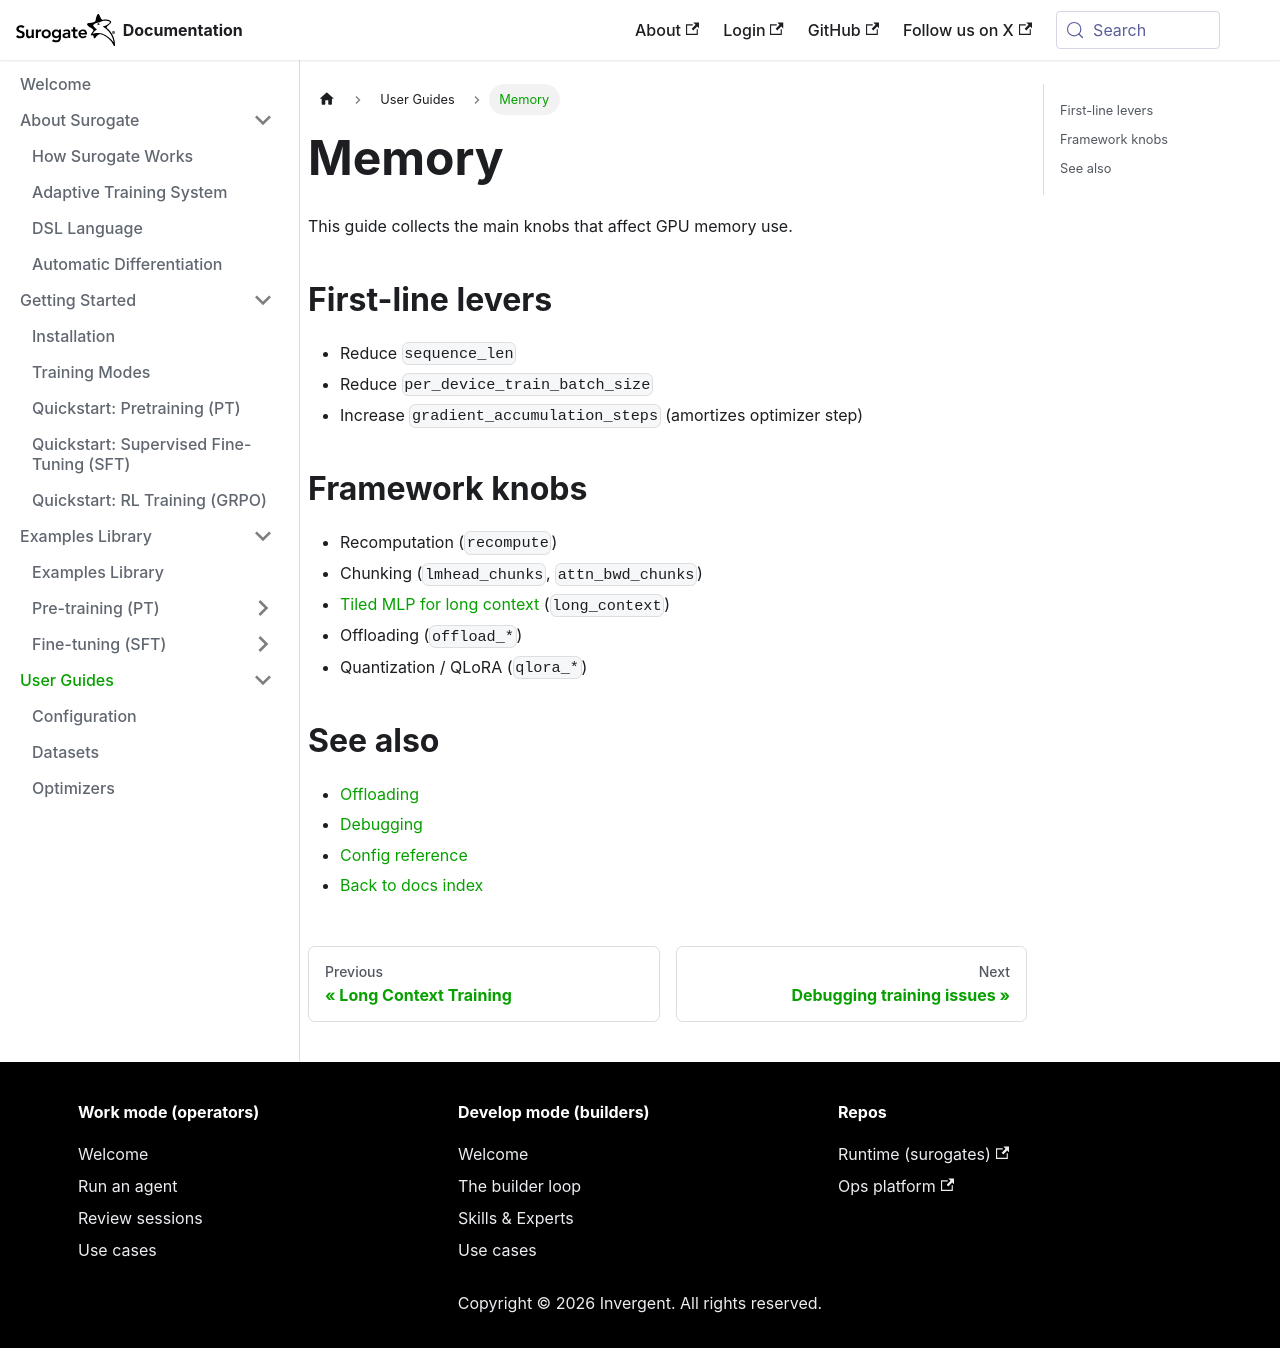

repository: invergent-ai/surogate-docs · page: guides/memory.html · generator: docusaurus

# Memory

This guide collects the main knobs that affect GPU memory use.

## First-line levers

- Reduce `sequence_len`
- Reduce `per_device_train_batch_size`
- Increase `gradient_accumulation_steps` (amortizes optimizer step)

## Framework knobs

- Recomputation (`recompute`)
- Chunking (`lmhead_chunks`, `attn_bwd_chunks`)
- [Tiled MLP for long context](long-context.md) (`long_context`)
- Offloading (`offload_*`)
- Quantization / QLoRA (`qlora_*`)

## See also

- [Offloading](offloading.md)
- [Debugging](debugging.md)
- [Config reference](../reference/config.md)
- [Back to docs index](../index.mdx)
